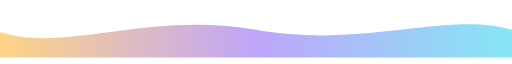
t = 0.00 s
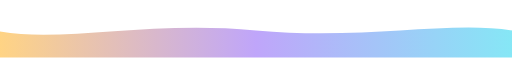
t = 1.25 s
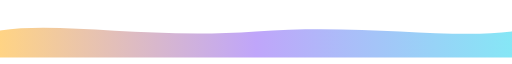
t = 3.75 s
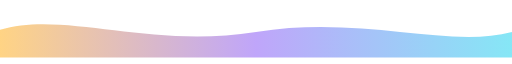
t = 5.00 s
t = 6.25 s: frame unchanged from t = 3.75 s, image omitted
t = 8.75 s: frame unchanged from t = 1.25 s, image omitted

The animated SVG that drew these frames (rendered in a browser with its animation timeline set to each time). Animation: 1 SMIL element (animate=1); one cycle of 10.00 s, repeats indefinitely.

<svg xmlns="http://www.w3.org/2000/svg" width="1200" height="120" viewBox="0 0 1200 120">
  <defs>
    <linearGradient id="wf" x1="0%" y1="0%" x2="100%" y2="0%">
      <stop offset="0%" stop-color="#FFB020" stop-opacity="0.55"/>
      <stop offset="50%" stop-color="#8B5CF6" stop-opacity="0.55"/>
      <stop offset="100%" stop-color="#22D3EE" stop-opacity="0.55"/>
    </linearGradient>
  </defs>
  <path fill="url(#wf)" d="M0,60 C150,110 350,10 600,55 C850,100 1050,10 1200,55 L1200,120 L0,120 Z">
    <animate attributeName="d" dur="10s" repeatCount="indefinite"
      values="M0,60 C150,110 350,10 600,55 C850,100 1050,10 1200,55 L1200,120 L0,120 Z;
              M0,55 C150,10 350,100 600,60 C850,20 1050,100 1200,60 L1200,120 L0,120 Z;
              M0,60 C150,110 350,10 600,55 C850,100 1050,10 1200,55 L1200,120 L0,120 Z"/>
  </path>
</svg>
